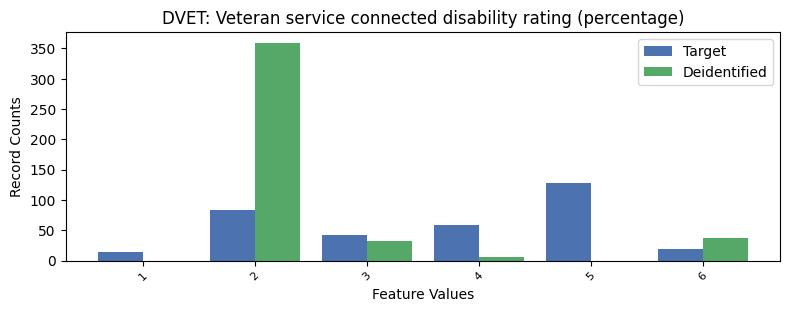

Data behind this chart, as committed beside it:
, DVET, count_target, count_deidentified
0, -1, 26906, 26818
1, 5, 128, 0.0
2, 2, 84, 359.0
3, 4, 59, 6.0
4, 3, 42, 32.0
5, 6, 19, 38.0
6, 1, 15, 0.0
